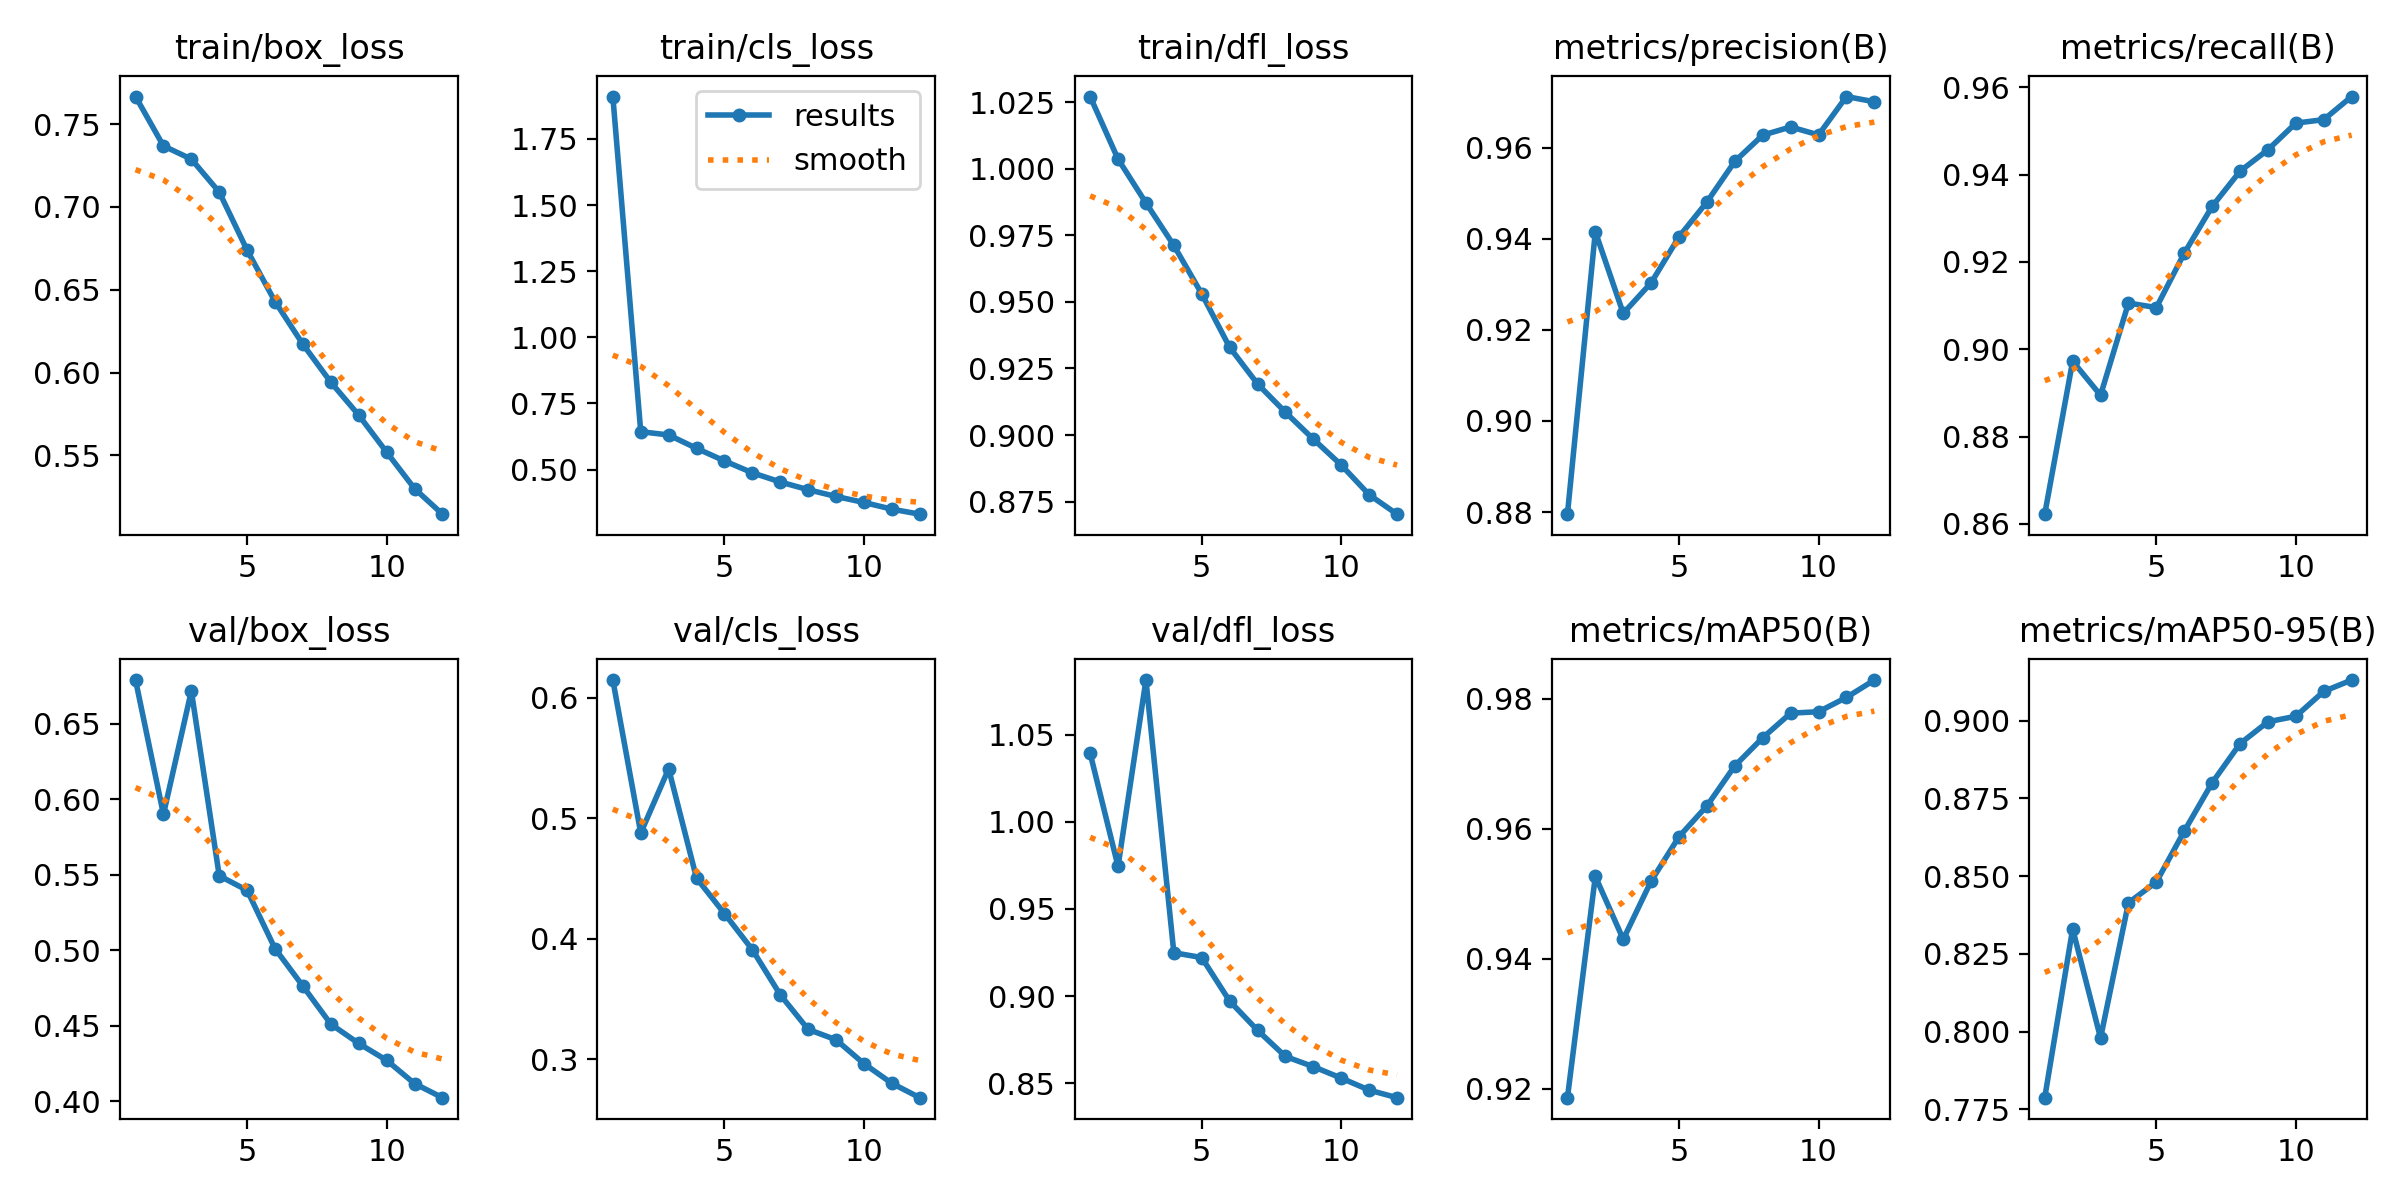

The table this chart was drawn from, first rows:
epoch, train/box_loss, train/cls_loss, train/dfl_loss, metrics/precision(B), metrics/recall(B), metrics/mAP50(B), metrics/mAP50-95(B), val/box_loss, val/cls_loss, val/dfl_loss, lr/pg0, lr/pg1, lr/pg2
1, 0.7666, 1.911, 1.027, 0.8795, 0.8622, 0.9187, 0.7787, 0.6791, 0.6148, 1.039, 0.0002772, 0.0002772, 0.0002772
2, 0.7368, 0.643, 1.004, 0.9415, 0.8973, 0.9527, 0.833, 0.5901, 0.4878, 0.9744, 0.0005091, 0.0005091, 0.0005091
3, 0.7288, 0.6307, 0.9872, 0.9236, 0.8895, 0.943, 0.7979, 0.6718, 0.5411, 1.081, 0.0006952, 0.0006952, 0.0006952
4, 0.7089, 0.5802, 0.9712, 0.9303, 0.9106, 0.9519, 0.8414, 0.5494, 0.4503, 0.9248, 0.0006268, 0.0006268, 0.0006268
5, 0.6738, 0.5325, 0.953, 0.9404, 0.9095, 0.9588, 0.8481, 0.5398, 0.4209, 0.9221, 0.0006268, 0.0006268, 0.0006268
6, 0.6428, 0.4877, 0.933, 0.9481, 0.922, 0.9635, 0.8645, 0.5012, 0.3909, 0.8971, 0.0005581, 0.0005581, 0.0005581
7, 0.617, 0.4529, 0.9192, 0.957, 0.9327, 0.9697, 0.8801, 0.4763, 0.3535, 0.8803, 0.0004894, 0.0004894, 0.0004894
8, 0.5941, 0.4236, 0.9085, 0.9627, 0.9408, 0.974, 0.8927, 0.4512, 0.3248, 0.8653, 0.0004207, 0.0004207, 0.0004207
9, 0.5743, 0.3981, 0.8984, 0.9645, 0.9457, 0.9778, 0.8997, 0.4384, 0.3161, 0.8595, 0.0003519, 0.0003519, 0.0003519
10, 0.5519, 0.3754, 0.8887, 0.9628, 0.9518, 0.978, 0.9015, 0.4273, 0.2963, 0.8529, 0.0002832, 0.0002832, 0.0002832
11, 0.5299, 0.35, 0.8776, 0.9712, 0.9526, 0.9802, 0.9095, 0.4118, 0.28, 0.846, 0.0002145, 0.0002145, 0.0002145
12, 0.5145, 0.3311, 0.8702, 0.97, 0.9578, 0.9829, 0.9131, 0.4025, 0.2681, 0.8417, 0.0001458, 0.0001458, 0.0001458
